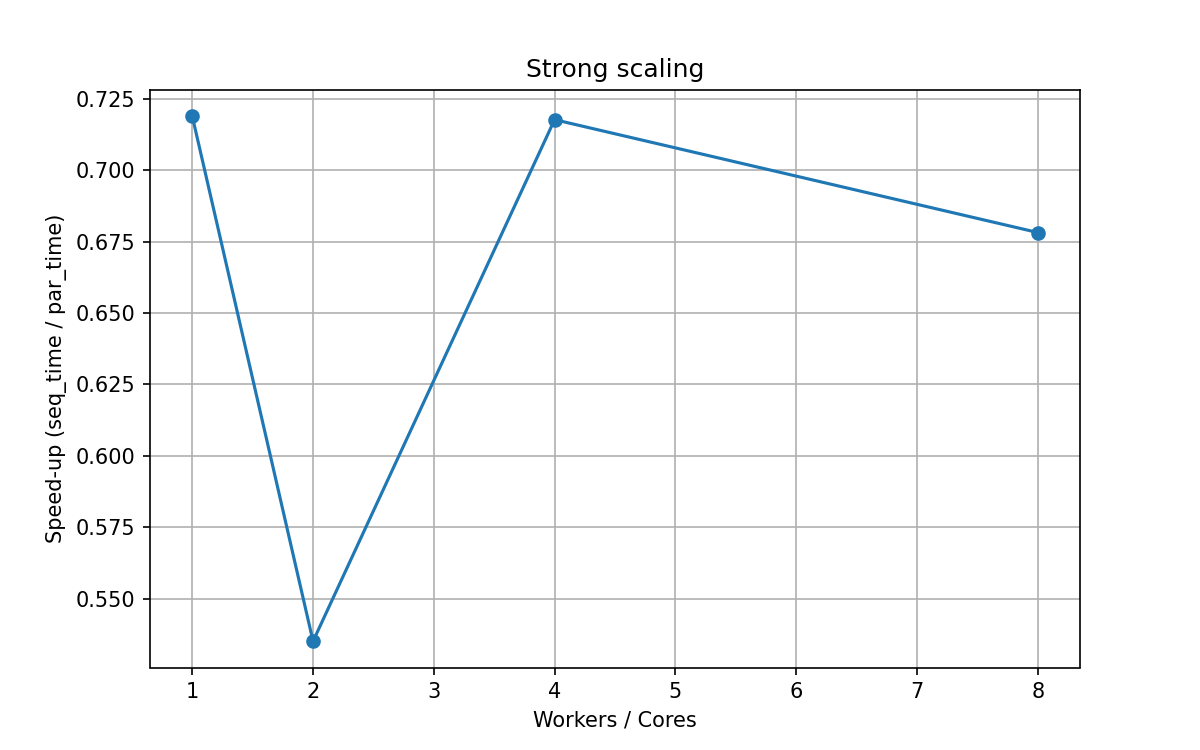

The file beside this chart, header and first rows:
workers, seq_time_sec, time_sec, speedup
1, 25.15, 34.99, 0.7188
2, 21.82, 40.78, 0.5351
4, 26.57, 37.03, 0.7176
8, 25.18, 37.13, 0.6782
